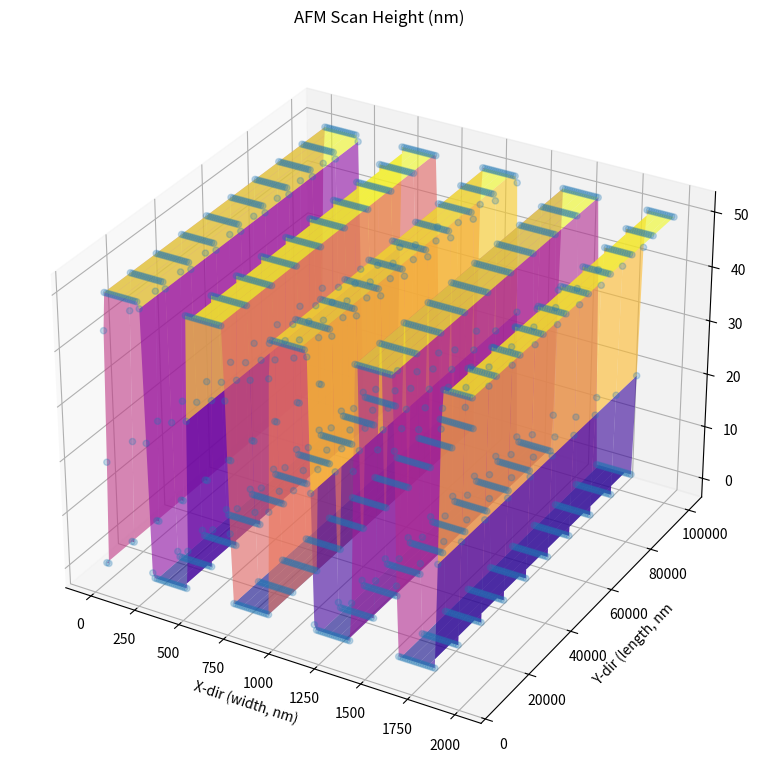

The matplotlib source for this figure:
""" This program generates XYZ point cloud data for use in the 'apprx_fitting' program. The z height data_v is based on
    a 'line-space' pattern with a user-defined top surface height.
"""

import numpy as np
import matplotlib.pyplot as plt
from matplotlib import cm
from scipy import signal


def create_data(width_mm: float, length_mm: float, height_nm: float, n: int, sample_spacing_nm: float, patt_width_um: float, edge_slope: float):
    """ Generates XYZ data_v samples from a line-space stepped pattern.
     

    :param width_mm: width (x-dir) in millimeters of area to be scanned.
    :param length_mm: length (y-dir) in millimeters of area to be scanned.
    :param height_nm: height (z-dir) of top surface of line in nanometers.
    :param n: number of profiles to scan.
    :param sample_spacing_nm: spacing between sample points in nms
    :param patt_width_um: width of one line or one space in line-space pattern (they are equal) in microns.
    :param edge_slope: slope of the rising/falling edge of the pattern
    :return: ndarray of XYZ data_v.
    
    """

    # I'm just converting everything to nanometers for convenience
    width_nm = width_mm * 1000000
    length_nm = length_mm * 1000000
    patt_width_nm = patt_width_um * 1000

    # ----------------------------- Construct x-z pattern from a trapezoidal wave signal -------------------------------

    x_single = np.arange(0, width_nm, sample_spacing_nm)

    a = edge_slope * patt_width_nm * signal.sawtooth((2 * np.pi * x_single / patt_width_nm) - (patt_width_nm / 2), width=0.5) / 4.
    a[a > height_nm / 2.] = height_nm / 2.
    a[a < -height_nm / 2.] = -height_nm / 2.
    z_single = a + height_nm / 2.

    x_values = np.tile(x_single, n)
    z_values = np.tile(z_single, n)

    # ------------------------------------- Generate y values for each scan --------------------------------------------

    # (y = interval*scan + y_start)
    y_start = (length_nm / n) / 2

    y_singles = np.linspace(y_start, length_nm, n)
    y_values = np.repeat([y_singles], len(x_single))

    # -------------------------------------------- Put it together -----------------------------------------------------

    xyz_data = np.stack((x_values, y_values, z_values), axis=1)

    return xyz_data


width = .002    # mm
length = .1   # mm
height = 50.   # nm
profiles = 10
spacing = 12.  # nm
pattern = .45  # um
slope = 2.
results = create_data(width, length, height, profiles, spacing, pattern, slope)

np.savetxt("lines_patt.csv", results, delimiter=",")

X, Y, Z = results[:, 0].reshape((profiles, -1)), results[:, 1].reshape((profiles, -1)), results[:, 2].reshape((profiles, -1))

fig = plt.figure(figsize=(12.8, 9.6))
ax = plt.axes(projection='3d')
ax.plot_surface(X, Y, Z, alpha=0.6, cmap=cm.plasma)
ax.scatter(X, Y, Z, alpha=0.25)
ax.set_xlabel("X-dir (width, nm)")
ax.set_ylabel("Y-dir (length, nm")
ax.set_title("AFM Scan Height (nm)")

plt.show()
